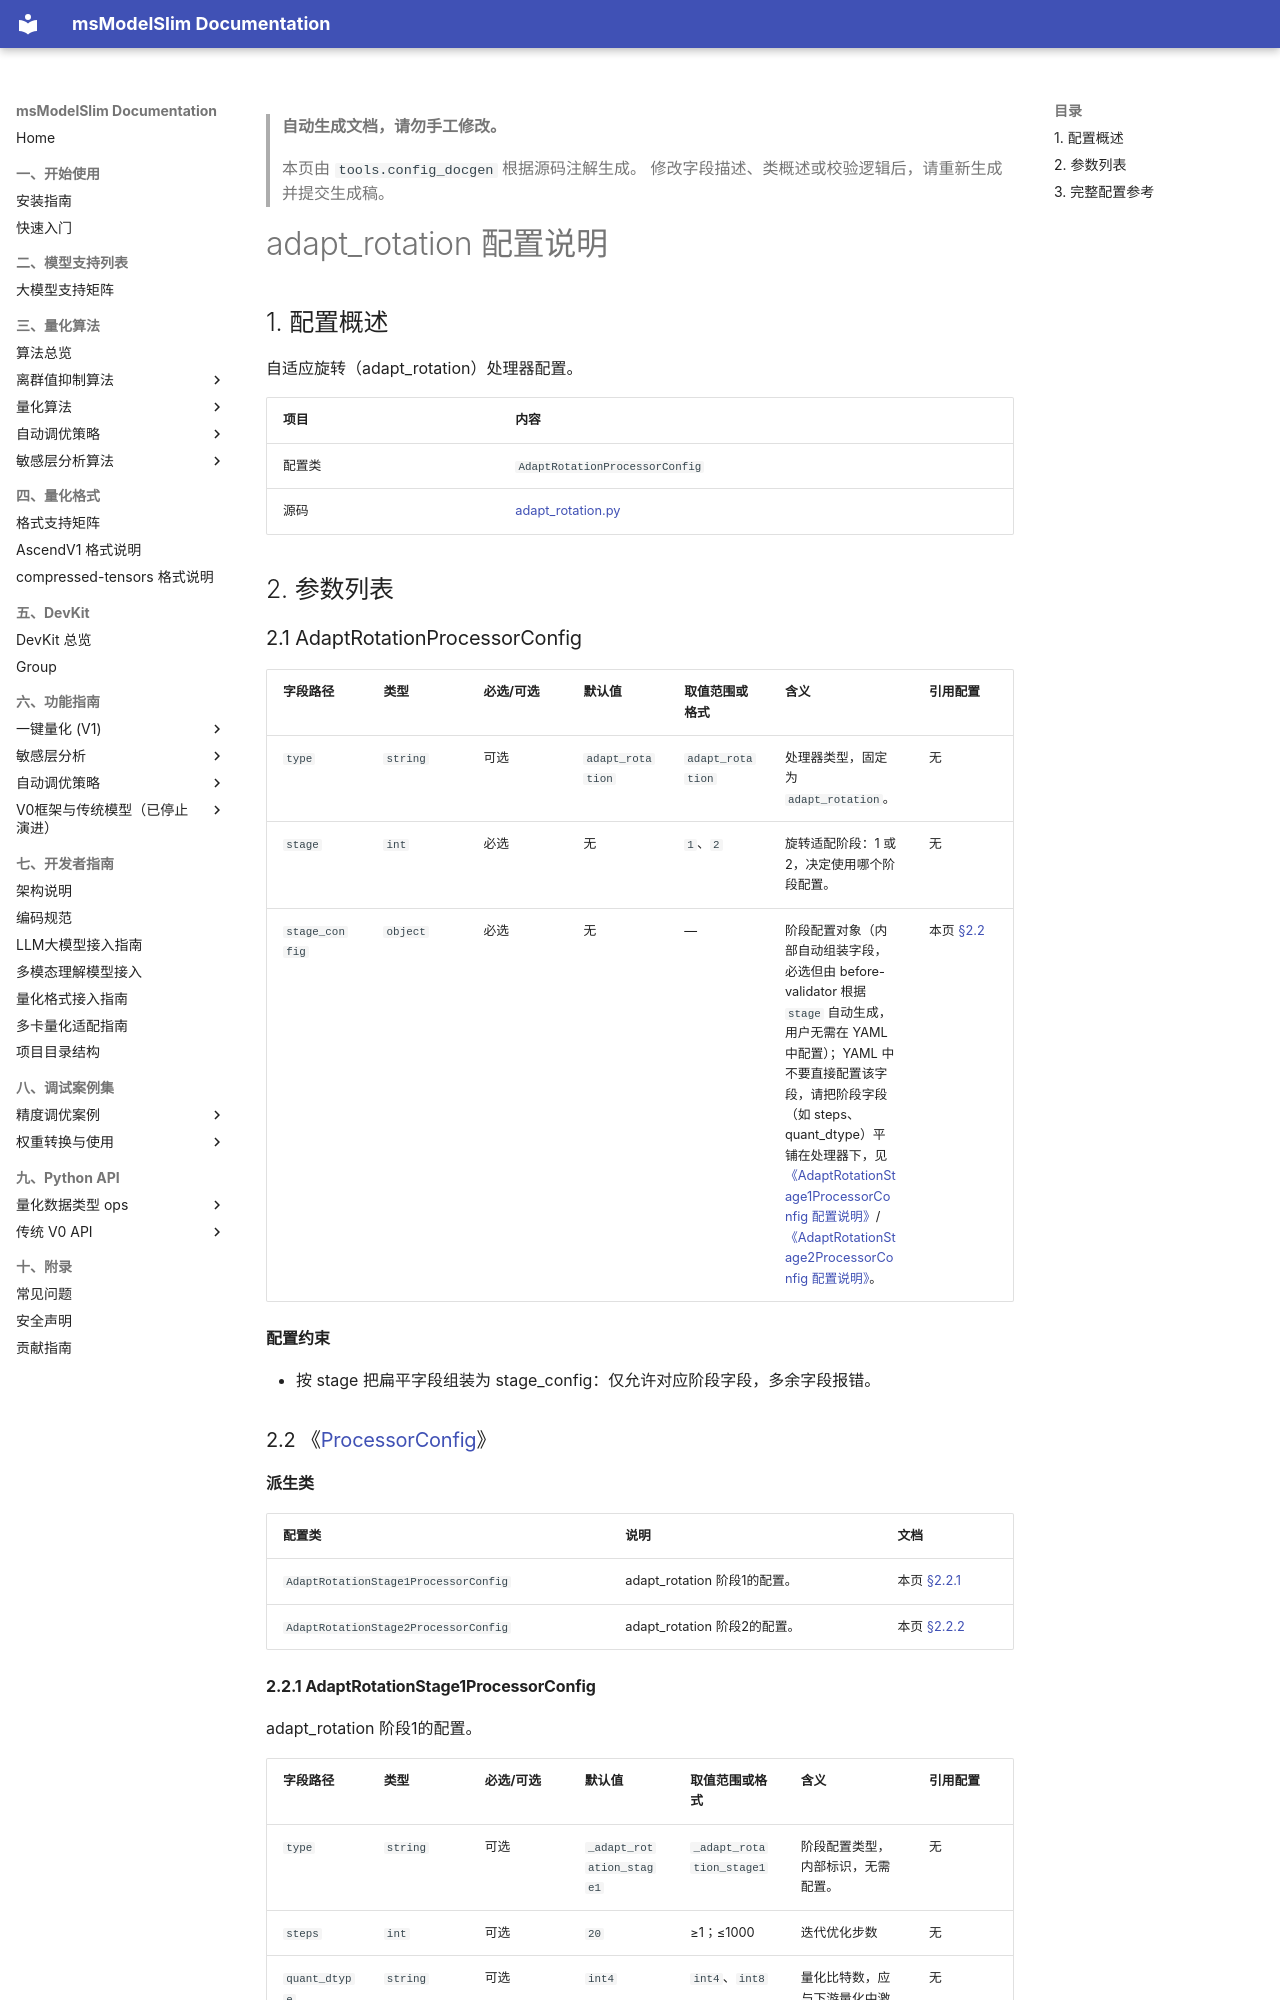

repository: Ascend/msmodelslim · page: zh/api_reference/config/processor/adapt_rotation/index.html · generator: mkdocs

<!-- generated-by: tools.config_docgen ; class: msmodelslim.core.quantization_algorithm.adapt_rotation.adapt_rotation.AdaptRotationProcessorConfig -->
> **自动生成文档，请勿手工修改。**
>
> 本页由 `tools.config_docgen` 根据源码注解生成。
> 修改字段描述、类概述或校验逻辑后，请重新生成并提交生成稿。

# adapt_rotation 配置说明

## 1. 配置概述

自适应旋转（adapt_rotation）处理器配置。

| 项目 | 内容 |
|------|------|
| 配置类 | `AdaptRotationProcessorConfig` |
| 源码 | [adapt_rotation.py](../../../../../msmodelslim/core/quantization_algorithm/adapt_rotation/adapt_rotation.py) |
